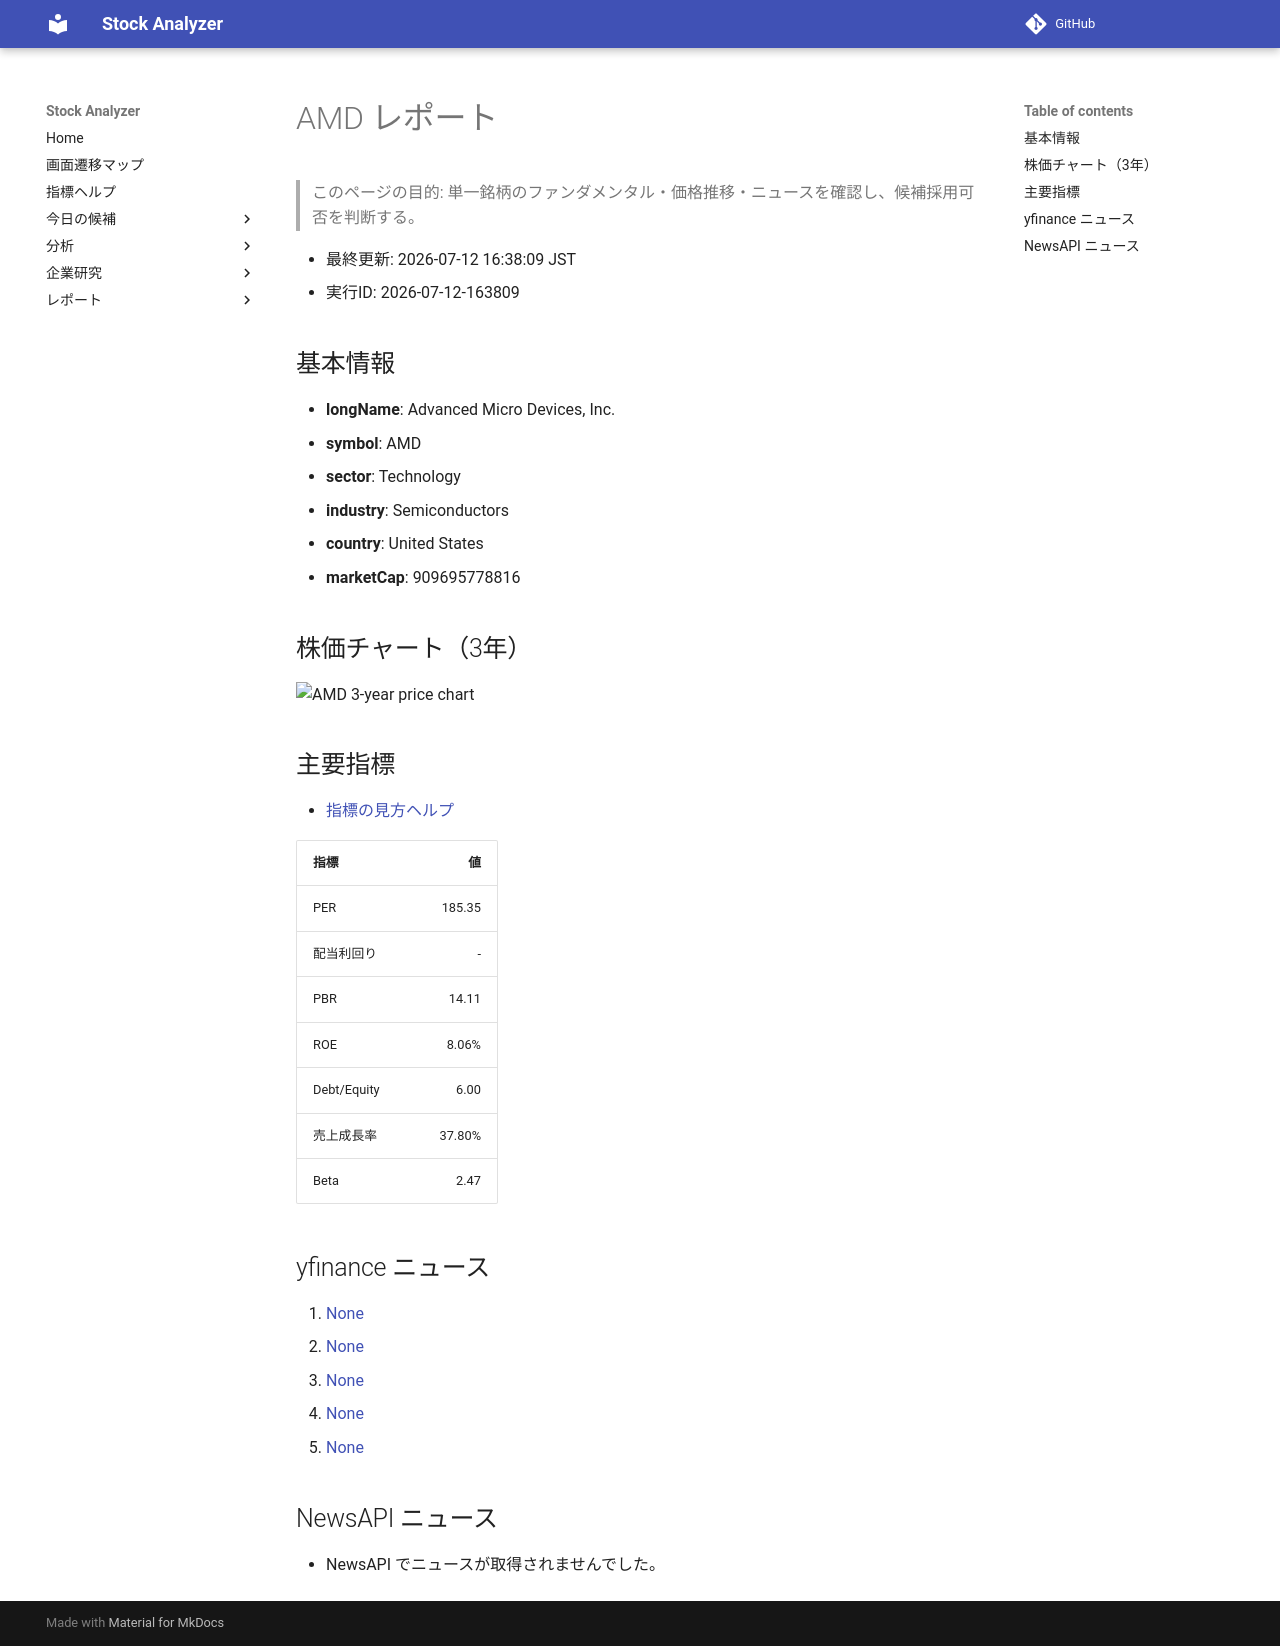

repository: Yumi-note/Making-APP · page: stocks/2026-07-12/163809/AMD/index.html · generator: mkdocs

# AMD レポート

> このページの目的: 単一銘柄のファンダメンタル・価格推移・ニュースを確認し、候補採用可否を判断する。

- 最終更新: 2026-07-12 16:38:09 JST
- 実行ID: 2026-07-12-163809

## 基本情報

- **longName**: Advanced Micro Devices, Inc.
- **symbol**: AMD
- **sector**: Technology
- **industry**: Semiconductors
- **country**: United States
- **marketCap**: 909695778816

## 株価チャート（3年）

![AMD 3-year price chart](AMD_3y.png)

## 主要指標

- [指標の見方ヘルプ](../../../../indicators.md)

| 指標 | 値 |
|---|---:|
| PER | 185.35 |
| 配当利回り | - |
| PBR | 14.11 |
| ROE | 8.06% |
| Debt/Equity | 6.00 |
| 売上成長率 | 37.80% |
| Beta | 2.47 |

## yfinance ニュース

1. [None](None)
2. [None](None)
3. [None](None)
4. [None](None)
5. [None](None)

## NewsAPI ニュース

- NewsAPI でニュースが取得されませんでした。
